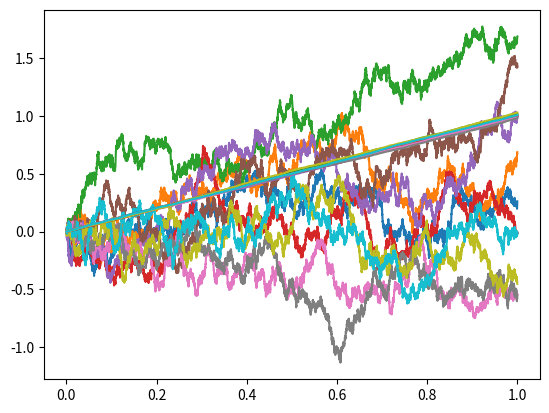

This figure's Python source:
import numpy as np
import matplotlib.pyplot as plt


def quadratic_variation(B):
    return np.cumsum(np.power(np.diff(B, axis=0, prepend=0.), 2), axis=0)


def main():
    n = 10000
    d = 10
    T = 1.
    times = np.linspace(0., T, n)
    dt = times[1] - times[0]
    # Bt2 - Bt2 ~ Normal with mean 0 and variance t2-t1
    dB = np.sqrt(dt) * np.random.normal(size=(n-1, d))
    B0 = np.zeros(shape=(1, d))
    B = np.concatenate((B0, np.cumsum(dB, axis=0)), axis=0)
    plt.plot(times, B)
    plt.plot(times, quadratic_variation(B))
    plt.show()


if __name__ == '__main__':
    main()
